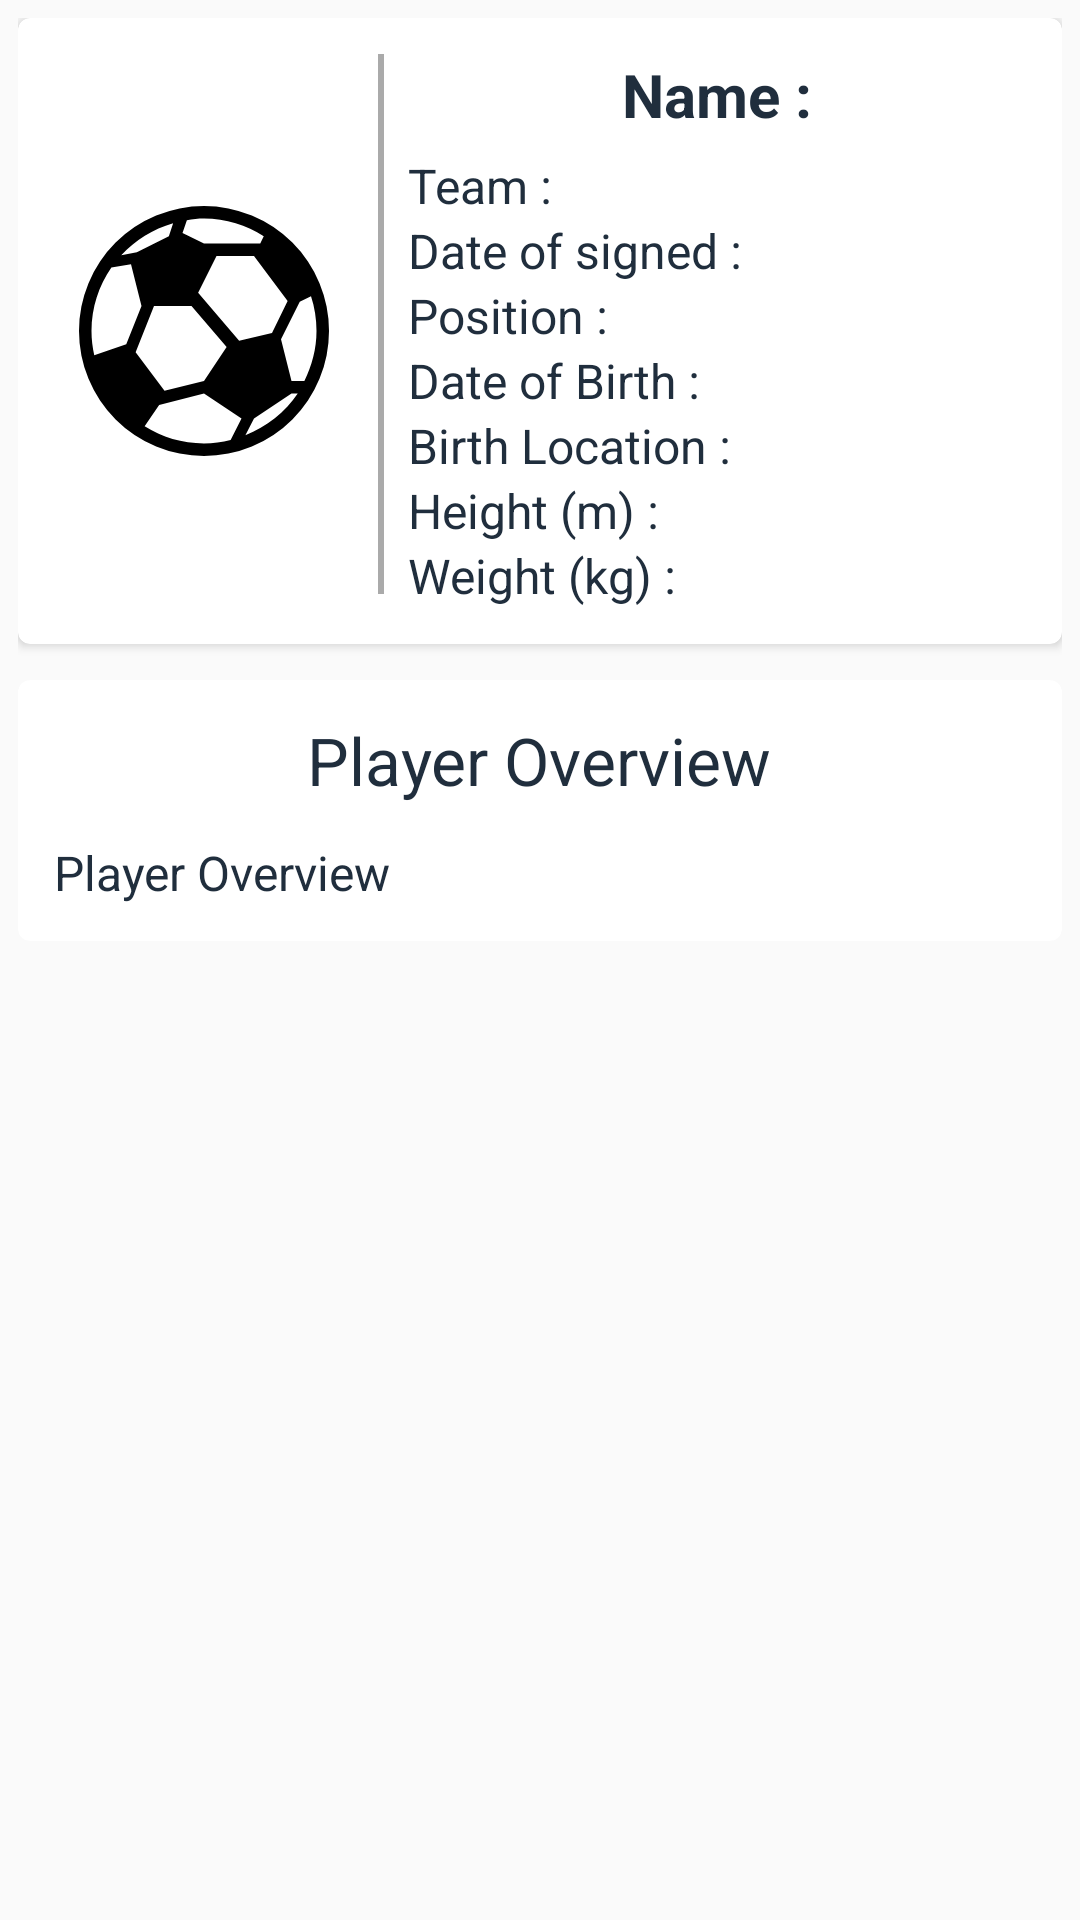

Android layout source for this screen:
<!-- AndroidManifest.xml: application theme AppTheme -->
<!-- res/layout/content_player_detail.xml -->
<?xml version="1.0" encoding="utf-8"?>
<android.support.v4.widget.NestedScrollView xmlns:android="http://schemas.android.com/apk/res/android"
    xmlns:app="http://schemas.android.com/apk/res-auto"
    xmlns:tools="http://schemas.android.com/tools"
    android:layout_width="match_parent"
    android:layout_height="match_parent"
    android:padding="6dp"
    app:layout_behavior="@string/appbar_scrolling_view_behavior"
    tools:context=".features.players.player_detail.PlayerDetailActivity"
    tools:showIn="@layout/activity_player_detail">

    <RelativeLayout
        android:layout_width="match_parent"
        android:layout_height="match_parent"
        android:orientation="vertical">

        <android.support.v7.widget.CardView
            android:id="@+id/card1"
            android:layout_width="match_parent"
            android:layout_height="wrap_content"
            app:cardCornerRadius="4dp">

            <RelativeLayout
                android:layout_width="match_parent"
                android:layout_height="match_parent"
                android:layout_margin="12dp">

                <ImageView
                    android:id="@+id/imagePlayerDetail"
                    android:layout_width="100dp"
                    android:layout_height="100dp"
                    android:layout_alignParentStart="true"
                    android:layout_centerVertical="true"
                    android:src="@drawable/ic_teams" />

                <View
                    android:id="@+id/viewPlayerDetail"
                    android:layout_width="2dp"
                    android:layout_height="180dp"
                    android:layout_marginEnd="8dp"
                    android:layout_marginStart="8dp"
                    android:layout_toEndOf="@+id/imagePlayerDetail"
                    android:background="@android:color/darker_gray" />

                <LinearLayout
                    android:id="@+id/linear1"
                    android:layout_width="match_parent"
                    android:layout_height="wrap_content"
                    android:layout_toEndOf="@+id/viewPlayerDetail"
                    android:orientation="vertical">

                    <TextView
                        android:id="@+id/tvPlayerNameDetail"
                        android:layout_width="wrap_content"
                        android:layout_height="wrap_content"
                        android:layout_gravity="center"
                        android:text="@string/player_name"
                        android:textColor="@color/colorPrimary"
                        android:textSize="20sp"
                        android:textStyle="bold" />

                    <TextView
                        android:id="@+id/tvPlayerTeamDetail"
                        android:layout_width="wrap_content"
                        android:layout_height="wrap_content"
                        android:layout_marginTop="6dp"
                        android:text="@string/player_team"
                        android:textColor="@color/colorPrimary"
                        android:textSize="16sp" />

                    <TextView
                        android:id="@+id/tvPlayerDateSignedDetail"
                        android:layout_width="wrap_content"
                        android:layout_height="wrap_content"
                        android:text="@string/date_of_signed"
                        android:textColor="@color/colorPrimary"
                        android:textSize="16sp" />

                    <TextView
                        android:id="@+id/tvPlayerPositionDetail"
                        android:layout_width="wrap_content"
                        android:layout_height="wrap_content"
                        android:text="@string/position"
                        android:textColor="@color/colorPrimary"
                        android:textSize="16sp" />

                    <TextView
                        android:id="@+id/tvPlayerDateBornDetail"
                        android:layout_width="wrap_content"
                        android:layout_height="wrap_content"
                        android:text="@string/born"
                        android:textColor="@color/colorPrimary"
                        android:textSize="16sp" />

                    <TextView
                        android:id="@+id/tvPlayerBornLocationDetail"
                        android:layout_width="wrap_content"
                        android:layout_height="wrap_content"
                        android:text="@string/birth_location"
                        android:textColor="@color/colorPrimary"
                        android:textSize="16sp" />

                    <TextView
                        android:id="@+id/tvPlayerHeightDetail"
                        android:layout_width="wrap_content"
                        android:layout_height="wrap_content"
                        android:text="@string/height"
                        android:textColor="@color/colorPrimary"
                        android:textSize="16sp" />

                    <TextView
                        android:id="@+id/tvPlayerWeightDetail"
                        android:layout_width="wrap_content"
                        android:layout_height="wrap_content"
                        android:text="@string/weight"
                        android:textColor="@color/colorPrimary"
                        android:textSize="16sp" />


                </LinearLayout>

            </RelativeLayout>
        </android.support.v7.widget.CardView>

        <android.support.v7.widget.CardView
            android:layout_width="match_parent"
            android:layout_height="wrap_content"
            android:layout_below="@+id/card1"
            android:layout_marginTop="12dp"
            app:cardCornerRadius="4dp">

            <LinearLayout
                android:layout_width="match_parent"
                android:layout_height="match_parent"
                android:layout_margin="12dp"
                android:orientation="vertical">

                <TextView
                    android:id="@+id/mTvPlayerOverviewDetail"
                    android:layout_width="wrap_content"
                    android:layout_height="wrap_content"
                    android:layout_gravity="center"
                    android:text="@string/player_overview"
                    android:textColor="@color/colorPrimary"
                    android:textSize="22sp" />


                <LinearLayout
                    android:layout_width="match_parent"
                    android:layout_height="match_parent"
                    android:layout_marginTop="12dp"
                    android:orientation="vertical">

                    <TextView
                        android:id="@+id/tvPlayerOverviewDetail"
                        android:layout_width="wrap_content"
                        android:layout_height="wrap_content"
                        android:text="@string/player_overview"
                        android:textColor="@color/colorPrimary"
                        android:textSize="16sp" />
                </LinearLayout>
            </LinearLayout>
        </android.support.v7.widget.CardView>

    </RelativeLayout>
</android.support.v4.widget.NestedScrollView>
<!-- res/layout/activity_player_detail.xml (included above) -->
<?xml version="1.0" encoding="utf-8"?>
<android.support.design.widget.CoordinatorLayout xmlns:android="http://schemas.android.com/apk/res/android"
    xmlns:app="http://schemas.android.com/apk/res-auto"
    xmlns:tools="http://schemas.android.com/tools"
    android:layout_width="match_parent"
    android:layout_height="match_parent"
    android:fitsSystemWindows="true"
    tools:context=".features.players.player_detail.PlayerDetailActivity">

    <android.support.design.widget.AppBarLayout
        android:id="@+id/app_bar"
        android:layout_width="match_parent"
        android:layout_height="@dimen/app_bar_height"
        android:fitsSystemWindows="true"
        android:theme="@style/AppTheme.AppBarOverlay">

        <android.support.design.widget.CollapsingToolbarLayout
            android:id="@+id/toolbar_player_detail"
            android:layout_width="match_parent"
            android:layout_height="match_parent"
            android:fitsSystemWindows="true"
            app:contentScrim="?attr/colorPrimary"
            app:layout_scrollFlags="scroll|exitUntilCollapsed"
            app:toolbarId="@+id/toolbar">

            <ImageView
                android:id="@+id/ivPlayerDetail"
                android:layout_width="match_parent"
                android:layout_height="match_parent"
                android:scaleType="fitXY"
                android:src="@drawable/ic_teams" />

            <android.support.v7.widget.Toolbar
                android:id="@+id/toolbar_player"
                android:layout_width="match_parent"
                android:layout_height="?attr/actionBarSize"
                app:layout_collapseMode="pin"
                app:popupTheme="@style/AppTheme.PopupOverlay" />

        </android.support.design.widget.CollapsingToolbarLayout>
    </android.support.design.widget.AppBarLayout>

    <include layout="@layout/content_player_detail" />


</android.support.design.widget.CoordinatorLayout>
<!-- resources referenced by this layout -->
<resources>
  <color name="colorPrimary">#202e3d</color>
  <dimen name="app_bar_height">220dp</dimen>
  <!-- drawable ic_teams (drawable) -->
  <vector xmlns:android="http://schemas.android.com/apk/res/android"
      android:height="24dp"
      android:width="24dp"
      android:viewportWidth="24"
      android:viewportHeight="24">
      <path android:fillColor="#FF000000"
          android:pathData="M12,2A10,10 0 0,0 2,12A10,10 0 0,0 12,22A10,10 0 0,0 22,12A10,10 0 0,0 12,2M12,3C13.76,3 15.4,3.53 16.78,4.41L16.5,5H13L12,5L10.28,4.16L10.63,3.13C11.08,3.05 11.53,3 12,3M9.53,3.38L9.19,4.41L6.63,5.69L5.38,5.94C6.5,4.73 7.92,3.84 9.53,3.38M13,6H16L18.69,9.59L17.44,12.16L14.81,12.78L11.53,8.94L13,6M6.16,6.66L7,10L5.78,13.06L3.22,13.94C3.08,13.31 3,12.67 3,12C3,10.1 3.59,8.36 4.59,6.91L6.16,6.66M20.56,9.22C20.85,10.09 21,11.03 21,12C21,13.44 20.63,14.79 20.03,16H19L18.16,12.66L19.66,9.66L20.56,9.22M8,10H11L13.81,13.28L12,16L8.84,16.78L6.53,13.69L8,10M12,17L15,19L14.13,20.72C13.44,20.88 12.73,21 12,21C10.25,21 8.63,20.5 7.25,19.63L8.41,17.91L12,17M19,17H19.5C18.5,18.5 17,19.67 15.31,20.34L16,19L19,17Z" />
  </vector>
  <string name="birth_location">Birth Location : </string>
  <string name="born">Date of Birth : </string>
  <string name="date_of_signed">Date of signed : </string>
  <string name="height">Height (m) : </string>
  <string name="player_name">Name : </string>
  <string name="player_overview">Player Overview</string>
  <string name="player_team">Team : </string>
  <string name="position">Position : </string>
  <string name="weight">Weight (kg) : </string>
  <style name="AppTheme.AppBarOverlay" parent="ThemeOverlay.AppCompat.Dark.ActionBar" />
  <style name="AppTheme.PopupOverlay" parent="ThemeOverlay.AppCompat.Light" />
  <style name="AppTheme" parent="Theme.AppCompat.Light.DarkActionBar">
          
          <item name="colorPrimary">@color/colorPrimary</item>
          <item name="colorPrimaryDark">@color/colorPrimaryDark</item>
          <item name="colorAccent">@color/colorAccent</item>
      </style>
  <color name="colorPrimaryDark">#1a2735</color>
  <color name="colorAccent">#000</color>
</resources>
